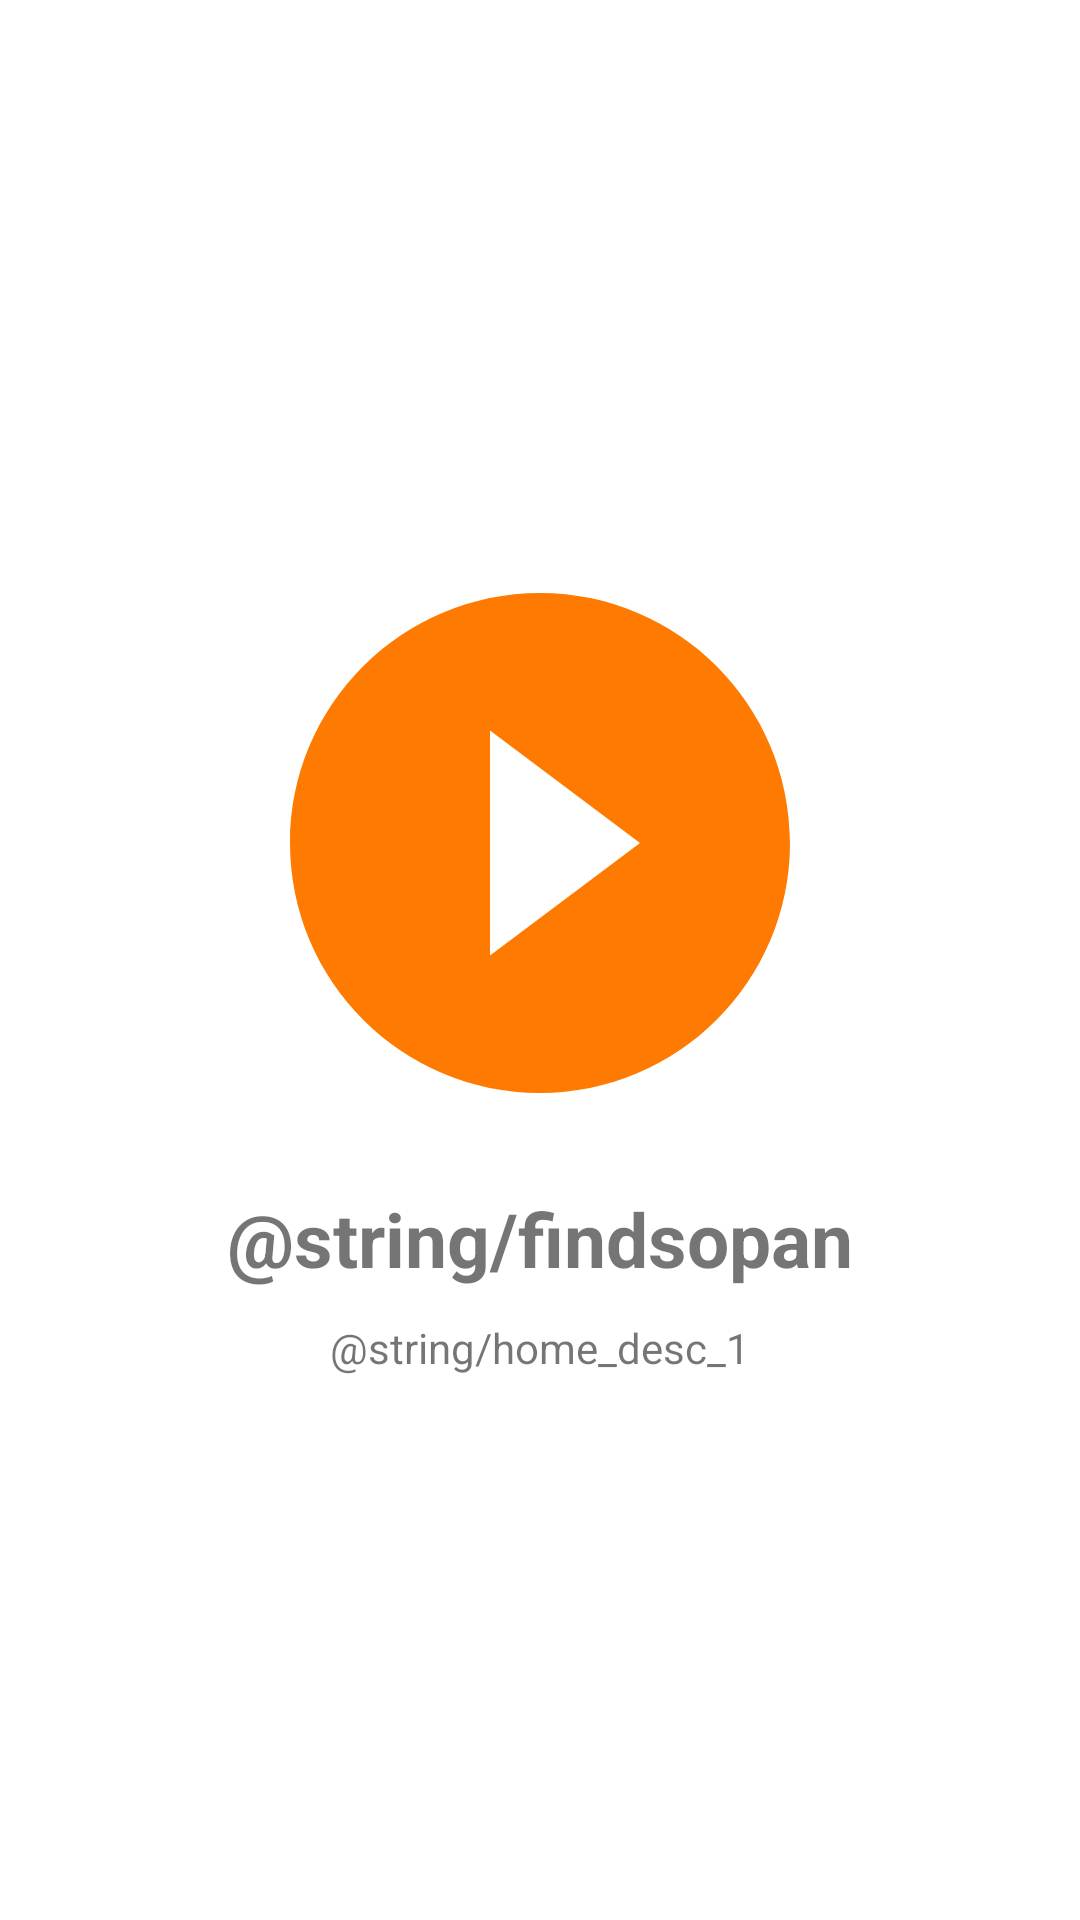

Android layout source for this screen:
<!-- AndroidManifest.xml: application theme Theme.SoPanFinder -->
<!-- res/layout/activity_home.xml -->
<?xml version="1.0" encoding="utf-8"?>
<LinearLayout xmlns:android="http://schemas.android.com/apk/res/android"
    xmlns:app="http://schemas.android.com/apk/res-auto"
    xmlns:tools="http://schemas.android.com/tools"
    android:layout_width="match_parent"
    android:layout_height="match_parent"
    android:orientation="vertical"
    android:gravity="center"
    tools:context=".view.home.HomeActivity">


    <ImageView
        android:id="@+id/search_btn"
        android:layout_width="200dp"
        android:layout_height="200dp"
        android:src="@drawable/ic_circle_24"
        android:background="@android:color/transparent"
        />

    <TextView
        android:id="@+id/home_status"
        android:layout_width="wrap_content"
        android:layout_height="wrap_content"
        android:layout_marginTop="15dp"
        android:text="@string/findsopan"
        android:textSize="25dp"
        android:textStyle="bold"
        />

    <TextView
        android:id="@+id/home_desc"
        android:layout_width="wrap_content"
        android:layout_height="wrap_content"
        android:gravity="center"
        android:layout_marginTop="10dp"
        android:layout_marginStart="35dp"
        android:layout_marginEnd="35dp"
        android:text="@string/home_desc_1"/>
</LinearLayout>
<!-- resources referenced by this layout -->
<resources>
  <!-- drawable ic_circle_24 (drawable) -->
  <vector android:height="24dp" android:tint="#FF7A00"
      android:viewportHeight="24" android:viewportWidth="24"
      android:width="24dp" xmlns:android="http://schemas.android.com/apk/res/android">
      <path android:fillColor="@android:color/white" android:pathData="M12,2C6.48,2 2,6.48 2,12s4.48,10 10,10 10,-4.48 10,-10S17.52,2 12,2zM10,16.5v-9l6,4.5 -6,4.5z"/>
  </vector>
  <style name="Theme.SoPanFinder" parent="Theme.MaterialComponents.DayNight.DarkActionBar">
          
          <item name="colorPrimary">@color/yellow</item>
          <item name="colorPrimaryVariant">@color/pastel_yellow</item>
          <item name="colorOnPrimary">@color/white</item>
          
          <item name="colorSecondary">@color/green</item>
          <item name="colorSecondaryVariant">@color/teal_700</item>
          <item name="colorOnSecondary">@color/black</item>
          
          <item name="android:statusBarColor" tools:targetApi="l">?attr/colorPrimaryVariant</item>
          
      </style>
  <color name="yellow">#FFCB0A</color>
  <color name="white">#FFFFFFFF</color>
  <color name="green">#159200</color>
  <color name="teal_700">#FF018786</color>
  <color name="black">#FF000000</color>
</resources>
